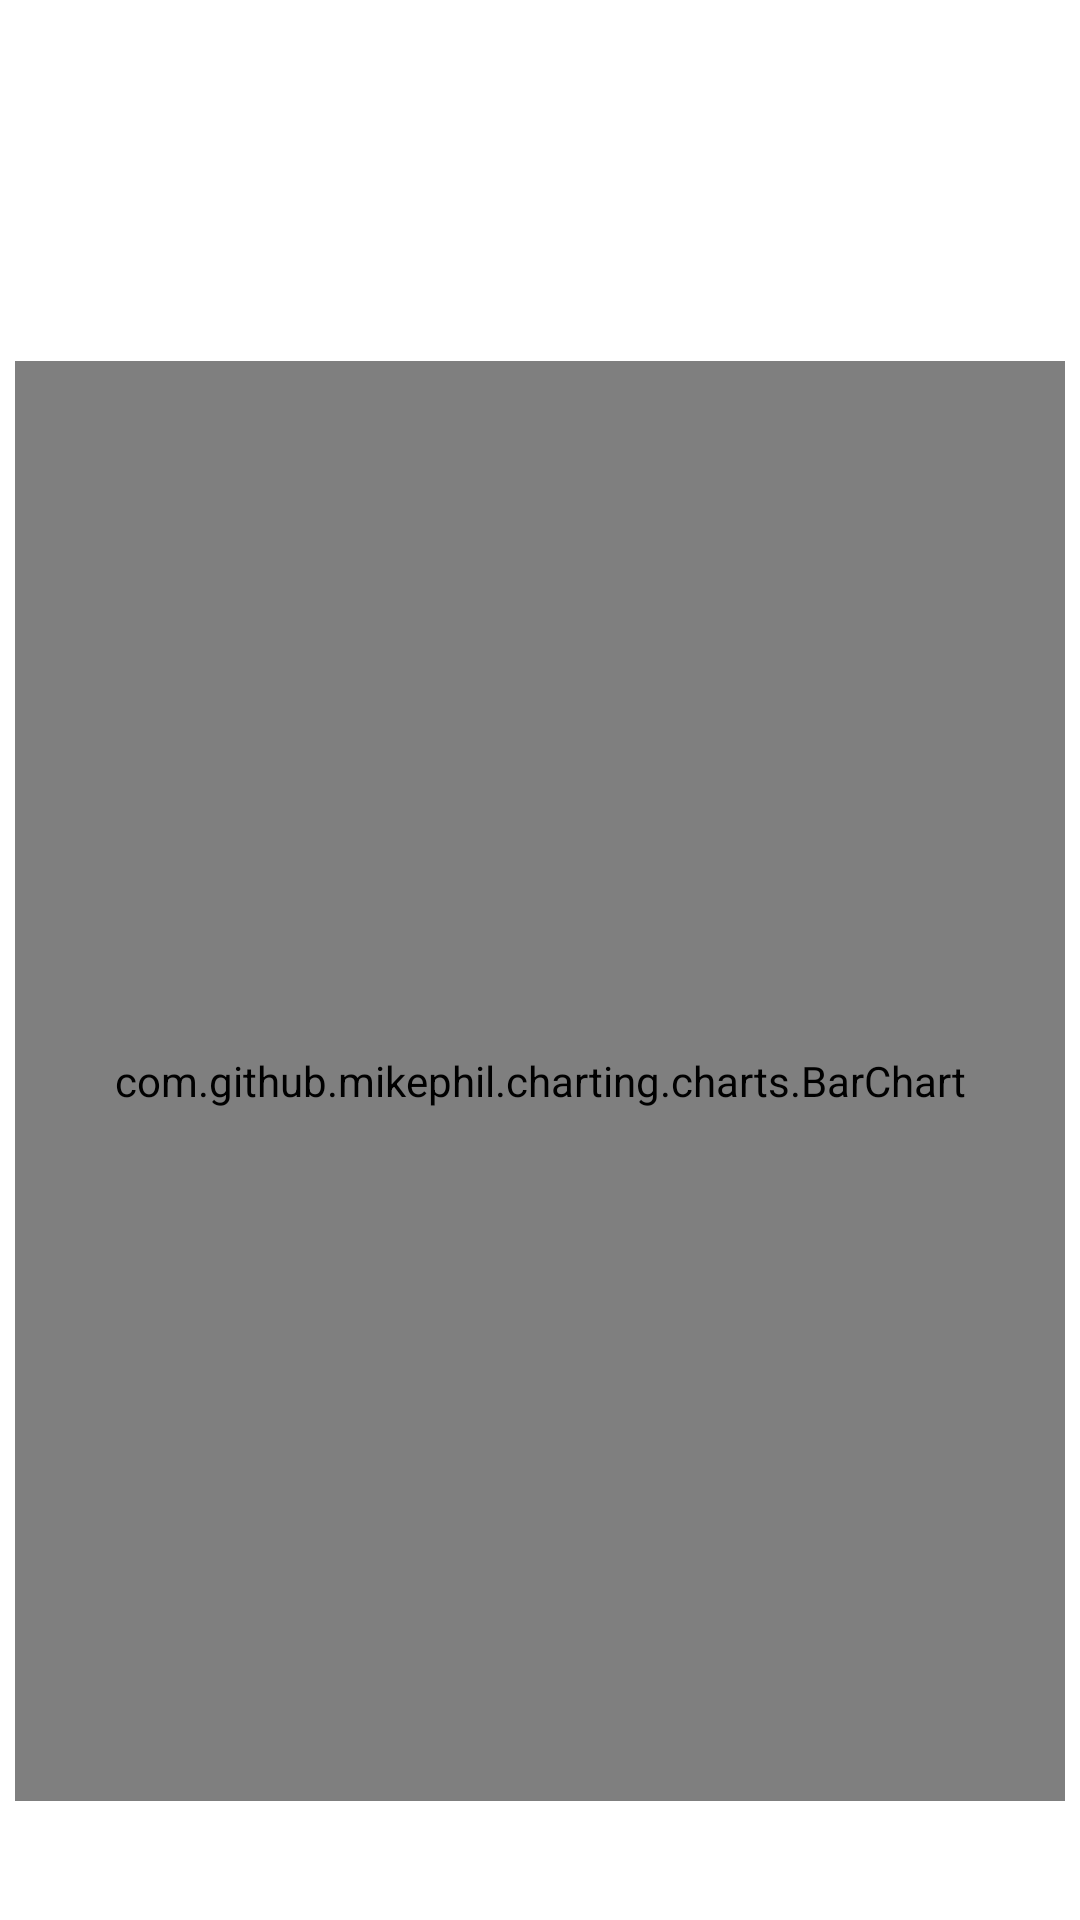

Here is an Android app screen rendered from its layout file. Give the layout XML and the strings, colors and styles it references.
<!-- AndroidManifest.xml: application theme Theme.RafTrading -->
<!-- res/layout/popstock_item_layout.xml -->
<?xml version="1.0" encoding="utf-8"?>
<androidx.constraintlayout.widget.ConstraintLayout xmlns:android="http://schemas.android.com/apk/res/android"
    xmlns:tools="http://schemas.android.com/tools"
    android:layout_width="match_parent"
    android:layout_height="match_parent"
    xmlns:app="http://schemas.android.com/apk/res-auto">

    <com.github.mikephil.charting.charts.BarChart
        android:id="@+id/popStockChart"
        android:layout_width="350dp"
        android:layout_height="480dp"
        app:layout_constraintBottom_toBottomOf="parent"
        app:layout_constraintEnd_toEndOf="parent"
        app:layout_constraintHorizontal_bias="0.491"
        app:layout_constraintStart_toStartOf="parent"
        app:layout_constraintTop_toTopOf="parent"
        app:layout_constraintVertical_bias="0.752" />

    <TextView
        android:id="@+id/naslov"
        android:layout_width="350dp"
        android:layout_height="69dp"
        android:textAlignment="center"
        app:layout_constraintBottom_toBottomOf="parent"
        app:layout_constraintEnd_toEndOf="parent"
        app:layout_constraintHorizontal_bias="0.491"
        app:layout_constraintStart_toStartOf="parent"
        app:layout_constraintTop_toTopOf="parent"
        app:layout_constraintVertical_bias="0.092" />


</androidx.constraintlayout.widget.ConstraintLayout>
<!-- resources referenced by this layout -->
<resources>
  <style name="Theme.RafTrading" parent="Theme.MaterialComponents.DayNight.DarkActionBar">
          
          <item name="colorPrimary">@color/purple_500</item>
          <item name="colorPrimaryVariant">@color/purple_700</item>
          <item name="colorOnPrimary">@color/white</item>
          
          <item name="colorSecondary">@color/teal_200</item>
          <item name="colorSecondaryVariant">@color/teal_700</item>
          <item name="colorOnSecondary">@color/black</item>
          
          <item name="android:statusBarColor" tools:targetApi="l">?attr/colorPrimaryVariant</item>
          
      </style>
  <color name="purple_500">#FF6200EE</color>
  <color name="purple_700">#FF3700B3</color>
  <color name="white">#FFFFFFFF</color>
  <color name="teal_200">#FF03DAC5</color>
  <color name="teal_700">#FF018786</color>
  <color name="black">#FF000000</color>
</resources>
